Labelled photos from "dataset", an image-classification folder in Sahil2564/AquaFish. The possible labels are: arowana, crowntail betta, flowerhorn, guppy, halfmoon betta, oscar, ryukin goldfish.

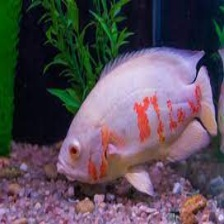
Label: oscar

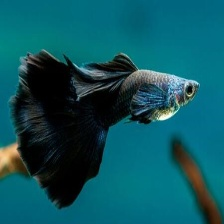
Label: guppy

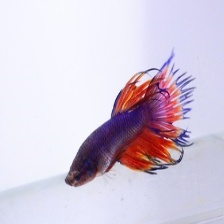
Label: crowntail betta

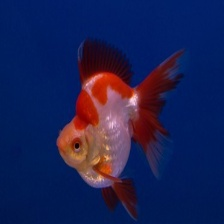
Label: ryukin goldfish

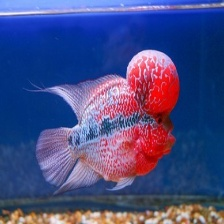
Label: flowerhorn

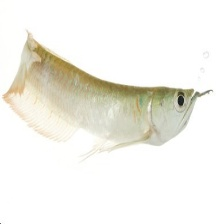
Label: arowana
